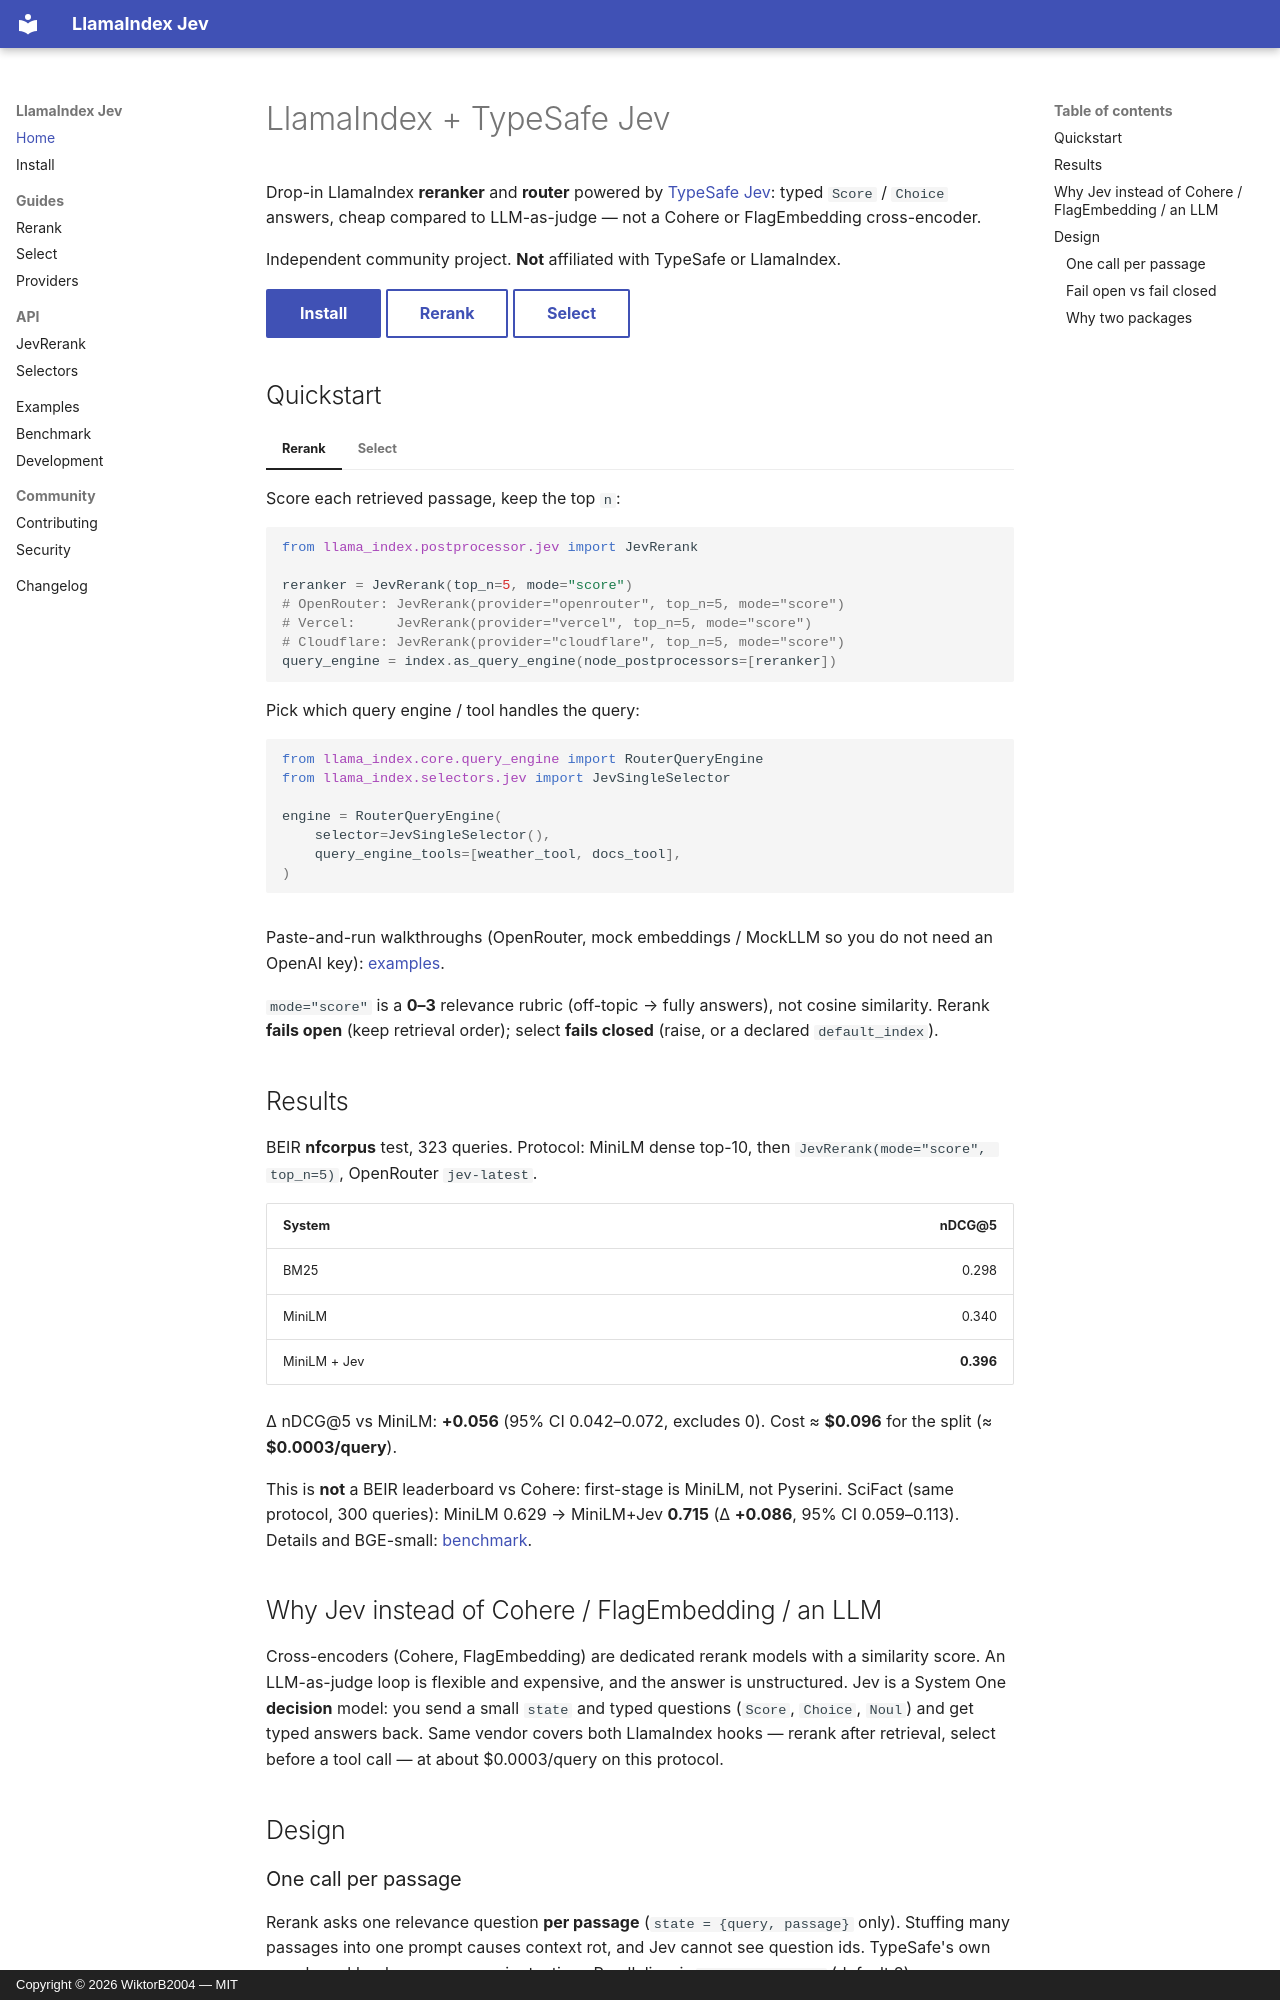

repository: WiktorB2004/llama-index-jev · page: index.html · generator: mkdocs · copyright: Copyright © 2026 WiktorB2004 — MIT

# LlamaIndex + TypeSafe Jev

Drop-in LlamaIndex **reranker** and **router** powered by [TypeSafe Jev](https://typesafe.ai): typed `Score` / `Choice` answers, cheap compared to LLM-as-judge — not a Cohere or FlagEmbedding cross-encoder.

Independent community project. **Not** affiliated with TypeSafe or LlamaIndex.

[Install](install.md){ .md-button .md-button--primary }
[Rerank](guides/rerank.md){ .md-button }
[Select](guides/select.md){ .md-button }

## Quickstart

=== "Rerank"

    Score each retrieved passage, keep the top `n`:

    ```python
    from llama_index.postprocessor.jev import JevRerank

    reranker = JevRerank(top_n=5, mode="score")
    # OpenRouter: JevRerank(provider="openrouter", top_n=5, mode="score")
    # Vercel:     JevRerank(provider="vercel", top_n=5, mode="score")
    # Cloudflare: JevRerank(provider="cloudflare", top_n=5, mode="score")
    query_engine = index.as_query_engine(node_postprocessors=[reranker])
    ```

=== "Select"

    Pick which query engine / tool handles the query:

    ```python
    from llama_index.core.query_engine import RouterQueryEngine
    from llama_index.selectors.jev import JevSingleSelector

    engine = RouterQueryEngine(
        selector=JevSingleSelector(),
        query_engine_tools=[weather_tool, docs_tool],
    )
    ```

Paste-and-run walkthroughs (OpenRouter, mock embeddings / MockLLM so you do not need an OpenAI key): [examples](examples.md).

`mode="score"` is a **0–3** relevance rubric (off-topic → fully answers), not cosine similarity. Rerank **fails open** (keep retrieval order); select **fails closed** (raise, or a declared `default_index`).

## Results

BEIR **nfcorpus** test, 323 queries. Protocol: MiniLM dense top-10, then `JevRerank(mode="score", top_n=5)`, OpenRouter `jev-latest`.

| System | nDCG@5 |
| --- | ---: |
| BM25 | 0.298 |
| MiniLM | 0.340 |
| MiniLM + Jev | **0.396** |

Δ nDCG@5 vs MiniLM: **+0.056** (95% CI 0.042–0.072, excludes 0). Cost ≈ **$0.096** for the split (≈ **$0.0003/query**).

This is **not** a BEIR leaderboard vs Cohere: first-stage is MiniLM, not Pyserini. SciFact (same protocol, 300 queries): MiniLM 0.629 → MiniLM+Jev **0.715** (Δ **+0.086**, 95% CI 0.059–0.113). Details and BGE-small: [benchmark](benchmark.md).

## Why Jev instead of Cohere / FlagEmbedding / an LLM

Cross-encoders (Cohere, FlagEmbedding) are dedicated rerank models with a similarity score. An LLM-as-judge loop is flexible and expensive, and the answer is unstructured. Jev is a System One **decision** model: you send a small `state` and typed questions (`Score`, `Choice`, `Noul`) and get typed answers back. Same vendor covers both LlamaIndex hooks — rerank after retrieval, select before a tool call — at about $0.0003/query on this protocol.

## Design
